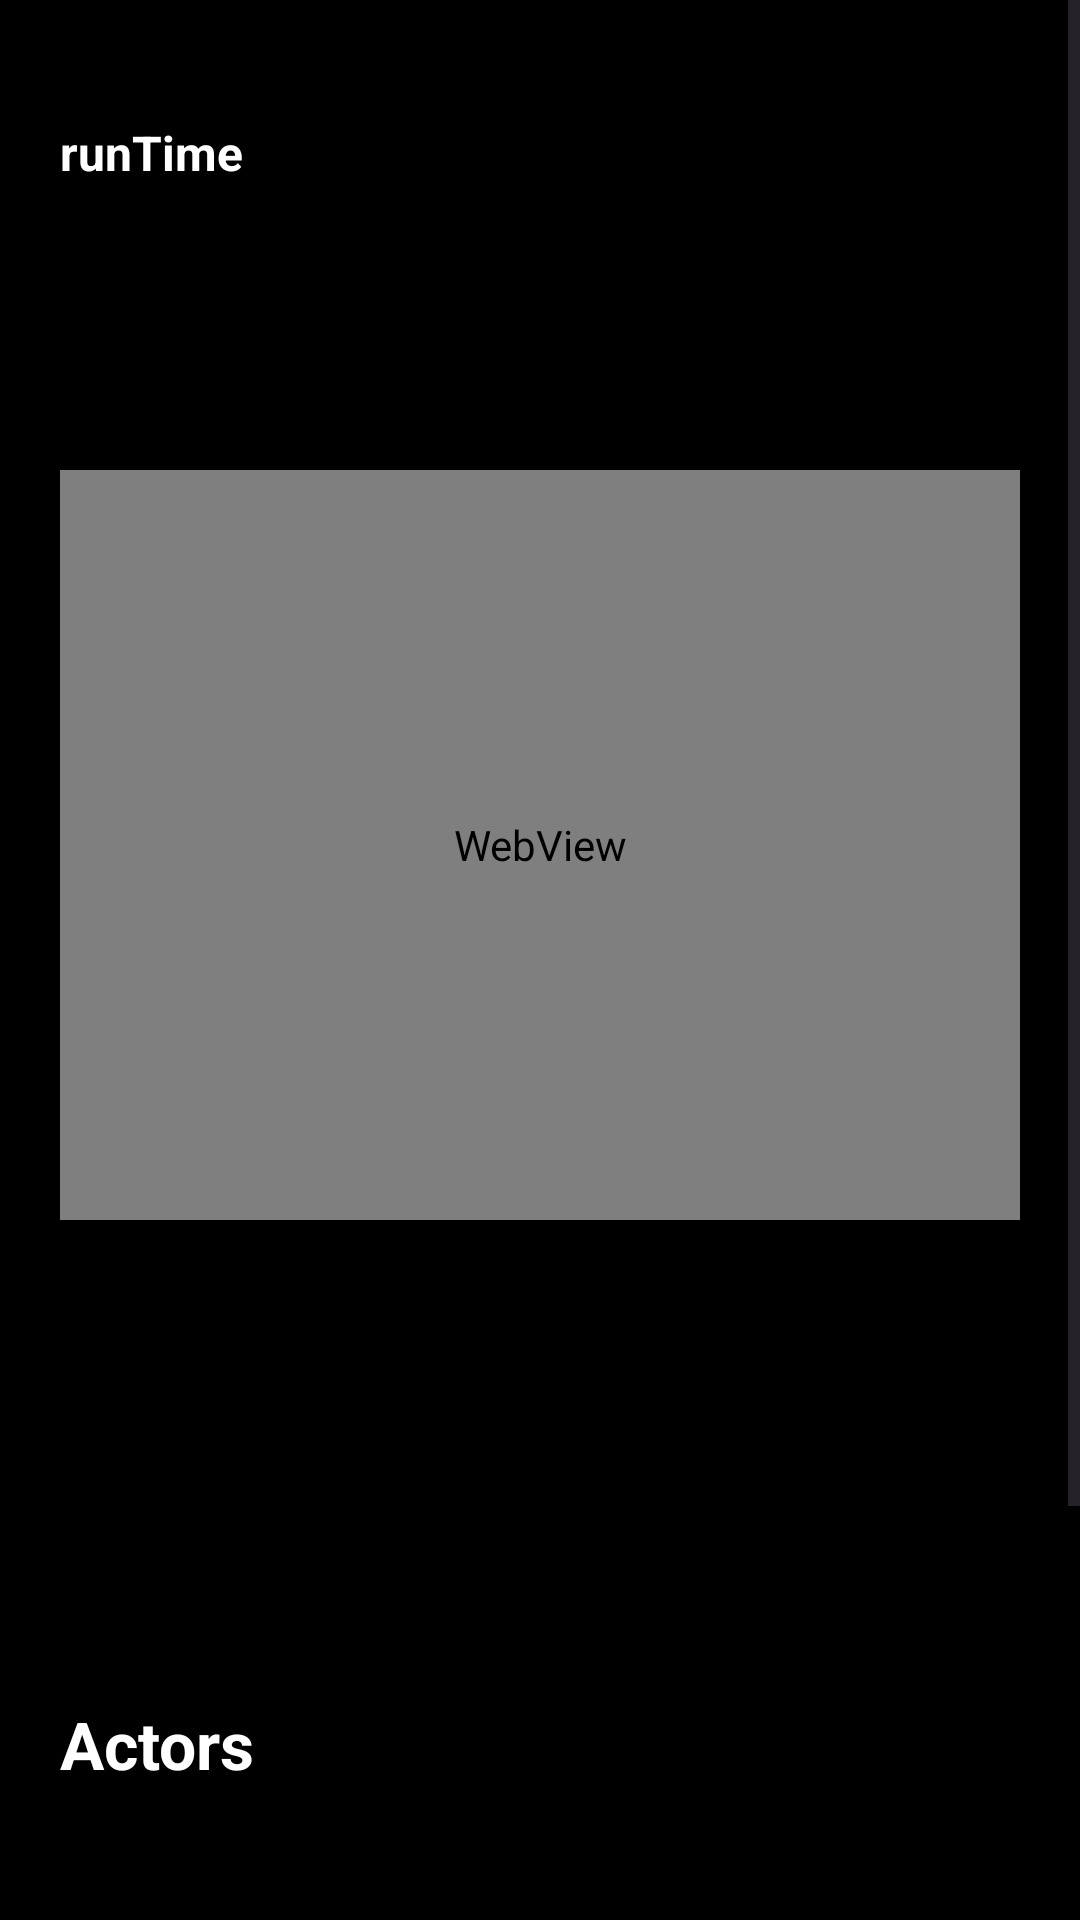

The Android layout XML behind this screen, and the referenced resources:
<!-- AndroidManifest.xml: application theme Theme.MovieApps -->
<!-- res/layout/component_show_more_layout.xml -->
<?xml version="1.0" encoding="utf-8"?>
<androidx.constraintlayout.widget.ConstraintLayout xmlns:android="http://schemas.android.com/apk/res/android"
    xmlns:app="http://schemas.android.com/apk/res-auto"
    android:layout_width="match_parent"
    android:layout_height="match_parent">

    <ScrollView xmlns:app="http://schemas.android.com/apk/res-auto"
        android:layout_width="match_parent"
        android:layout_height="match_parent"
        android:background="@color/black">

        <LinearLayout
            android:id="@+id/vAllData"
            android:layout_width="match_parent"
            android:layout_height="wrap_content"
            android:orientation="vertical"
            android:paddingHorizontal="20dp"
            android:paddingTop="32dp"
            android:paddingBottom="60dp"
            app:layout_constraintBottom_toBottomOf="parent"
            app:layout_constraintEnd_toEndOf="parent"
            app:layout_constraintStart_toStartOf="parent"
            app:layout_constraintTop_toTopOf="parent">


            <TextView
                android:id="@+id/tvRuntime"
                android:layout_width="match_parent"
                android:layout_height="wrap_content"
                android:paddingVertical="8dp"
                android:text="runTime"
                android:textColor="@color/white"
                android:textSize="16sp"
                android:textStyle="bold" />

            <TextView
                android:id="@+id/tvReleasedDate"
                android:layout_width="match_parent"
                android:layout_height="wrap_content"
                android:layout_marginVertical="5dp"
                android:textColor="@color/white" />

            <TextView
                android:id="@+id/tvCompanies"
                android:layout_width="match_parent"
                android:layout_height="wrap_content"
                android:layout_marginVertical="5dp"
                android:textColor="@color/white" />

            <TextView
                android:id="@+id/tvBudget"
                android:layout_width="match_parent"
                android:layout_height="wrap_content"
                android:layout_marginVertical="5dp"
                android:textColor="@color/white" />

            <include
                android:id="@+id/webViewLayout"
                layout="@layout/fragment_youtube_player" />

            <androidx.recyclerview.widget.RecyclerView
                android:id="@+id/rvMovieImages"
                android:layout_width="match_parent"
                android:layout_height="160dp"
                android:orientation="horizontal"
                app:layoutManager="androidx.recyclerview.widget.LinearLayoutManager" />

            <TextView
                android:layout_width="match_parent"
                android:layout_height="wrap_content"
                android:text="Actors"
                android:textColor="@color/white"
                android:textSize="22sp"
                android:textStyle="bold" />

            <androidx.recyclerview.widget.RecyclerView
                android:id="@+id/rvActors"
                android:layout_width="match_parent"
                android:layout_height="160dp"
                android:orientation="horizontal"
                app:layoutManager="androidx.recyclerview.widget.LinearLayoutManager" />

        </LinearLayout>
    </ScrollView>

    <FrameLayout
        android:id="@+id/errorFramelayout"
        android:layout_width="match_parent"
        android:layout_height="match_parent"
        android:visibility="gone"
        app:layout_constraintBottom_toBottomOf="parent"
        app:layout_constraintEnd_toEndOf="parent"
        app:layout_constraintStart_toStartOf="parent"
        app:layout_constraintTop_toTopOf="parent" />

    <FrameLayout
        android:id="@+id/loadingFramelayout"
        android:layout_width="match_parent"
        android:layout_height="match_parent"
        android:visibility="gone"
        app:layout_constraintBottom_toBottomOf="parent"
        app:layout_constraintEnd_toEndOf="parent"
        app:layout_constraintStart_toStartOf="parent"
        app:layout_constraintTop_toTopOf="parent" />

</androidx.constraintlayout.widget.ConstraintLayout>
<!-- res/layout/fragment_youtube_player.xml (included above) -->
<?xml version="1.0" encoding="utf-8"?>
<androidx.constraintlayout.widget.ConstraintLayout xmlns:android="http://schemas.android.com/apk/res/android"
    xmlns:app="http://schemas.android.com/apk/res-auto"
    android:layout_width="match_parent"
    android:layout_height="match_parent">

    <WebView
        android:id="@+id/webviewYoutube"
        android:layout_width="match_parent"
        android:layout_height="250dp"
        app:layout_constraintTop_toTopOf="parent"
        app:layout_constraintEnd_toEndOf="parent"
        app:layout_constraintStart_toStartOf="parent" />

</androidx.constraintlayout.widget.ConstraintLayout>
<!-- resources referenced by this layout -->
<resources>
  <color name="black">#FF000000</color>
  <color name="white">#FFFFFFFF</color>
  <style name="Theme.MovieApps" parent="Base.Theme.MovieApps" />
  <style name="Base.Theme.MovieApps" parent="Theme.Material3.DayNight.NoActionBar">
          
           <item name="colorPrimary">@color/black</item>
           <item name="colorSecondary">@color/yellow</item>
      </style>
  <color name="yellow">#FDB820</color>
</resources>
